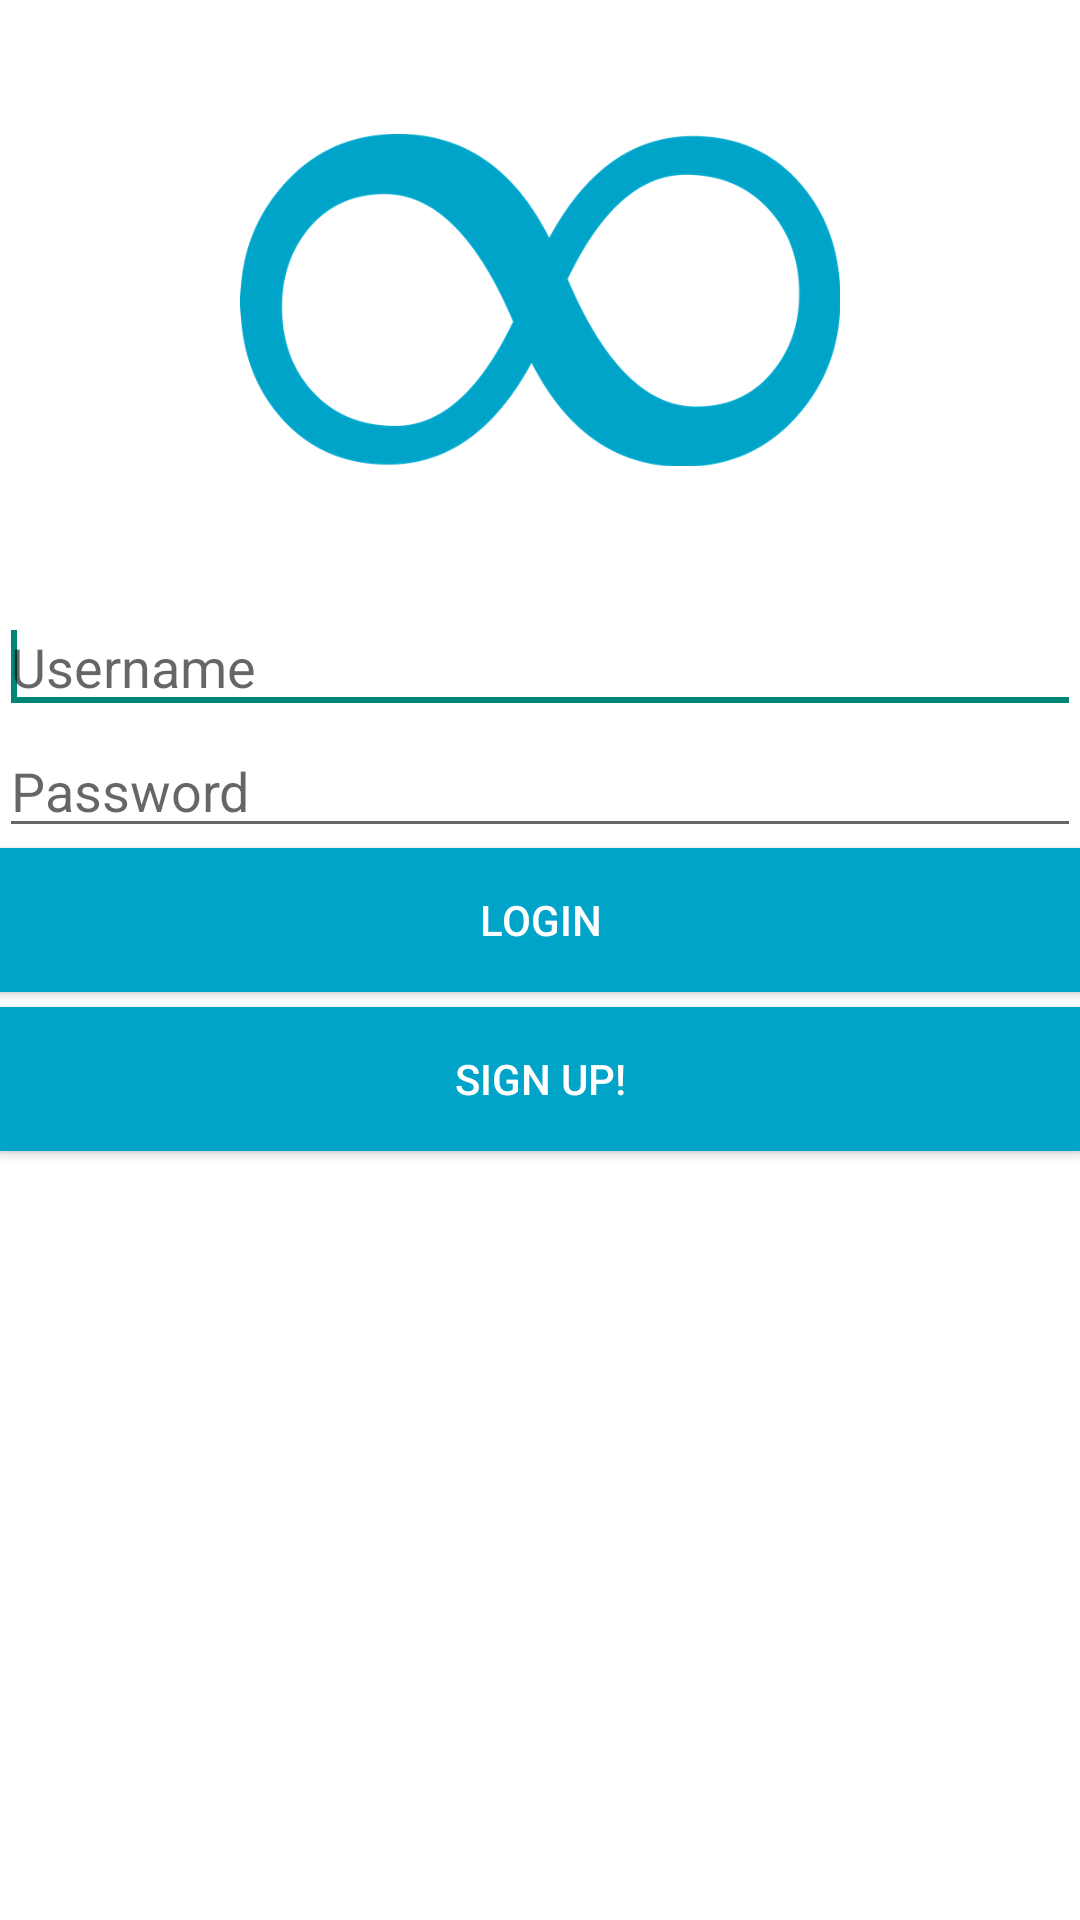

Layout XML and referenced resources for this Android screen:
<!-- AndroidManifest.xml: application theme CustomActionBarTheme -->
<!-- res/layout/activity_login.xml -->
<LinearLayout xmlns:android="http://schemas.android.com/apk/res/android"
    xmlns:tools="http://schemas.android.com/tools"
    android:layout_width="match_parent"
    android:layout_height="match_parent"
    android:orientation="vertical"
    android:paddingBottom="@dimen/activity_vertical_margin"
    android:paddingLeft="@dimen/activity_horizontal_margin"
    android:paddingRight="@dimen/activity_horizontal_margin"
    android:background="#FFFFFF"
    android:paddingTop="@dimen/activity_vertical_margin"
    tools:context=".LoginActivity" >



    <ImageView
        android:layout_width="200dp"
        android:layout_height="200dp"
        android:id="@+id/imageViewlogin"
        android:layout_gravity="center_horizontal"
        android:src="@drawable/infinity_small"/>


        <EditText
            android:id="@+id/usernameField"
            android:layout_width="match_parent"
            android:layout_height="wrap_content"
            android:layout_alignParentLeft="true"
            android:layout_alignParentTop="true"
            android:ems="10"
            android:hint="@string/username_hint" >

            <requestFocus />
        </EditText>

        <EditText
            android:id="@+id/passwordField"
            android:layout_width="match_parent"
            android:layout_height="wrap_content"
            android:layout_alignLeft="@+id/usernameField"
            android:layout_below="@+id/usernameField"
            android:ems="10"
            android:hint="@string/password_hint"
            android:inputType="textPassword" />

        <Button
            android:id="@+id/loginButton"
            android:layout_width="match_parent"
            android:layout_height="wrap_content"
            android:layout_alignLeft="@+id/passwordField"
            android:layout_below="@+id/passwordField"

            android:background="#00a4c8"
            android:textColor="#FFFFFF"
            android:text="@string/login_button_label" />
        <Button
            android:id="@+id/signuButton"
            android:layout_width="match_parent"
            android:layout_height="wrap_content"

            android:background="#00a4c8"
            android:textColor="#FFFFFF"
            android:layout_marginTop="5dp"
            android:layout_below="@+id/loginButton"
            android:text="@string/sign_up_text" />

        <TextView
            android:id="@+id/signUpText"
            android:layout_width="wrap_content"
            android:layout_height="wrap_content"
            android:layout_below="@+id/loginButton"
            android:layout_centerHorizontal="true"
            android:layout_marginTop="69dp"
            />


</LinearLayout>
<!-- resources referenced by this layout -->
<resources>
  <!-- drawable infinity_small: png bitmap (drawable, 28835 bytes) -->
  <string name="login_button_label">Login</string>
  <string name="password_hint">Password</string>
  <string name="sign_up_text">Sign Up!</string>
  <string name="username_hint">Username</string>
  <style name="CustomActionBarTheme" parent="@style/Theme.AppCompat.Light.DarkActionBar">
          <item name="android:actionBarStyle">@style/MyActionBar</item>
          
          <item name="actionBarStyle">@style/MyActionBar</item>
      </style>
  <style name="MyActionBar" parent="@style/Widget.AppCompat.Light.ActionBar.Solid.Inverse">
          <item name="android:background">#00a4c8</item>
  
          
          <item name="background">@drawable/blue</item>
      </style>
  <!-- drawable blue: jpg bitmap (drawable-hdpi, 875 bytes) -->
</resources>
